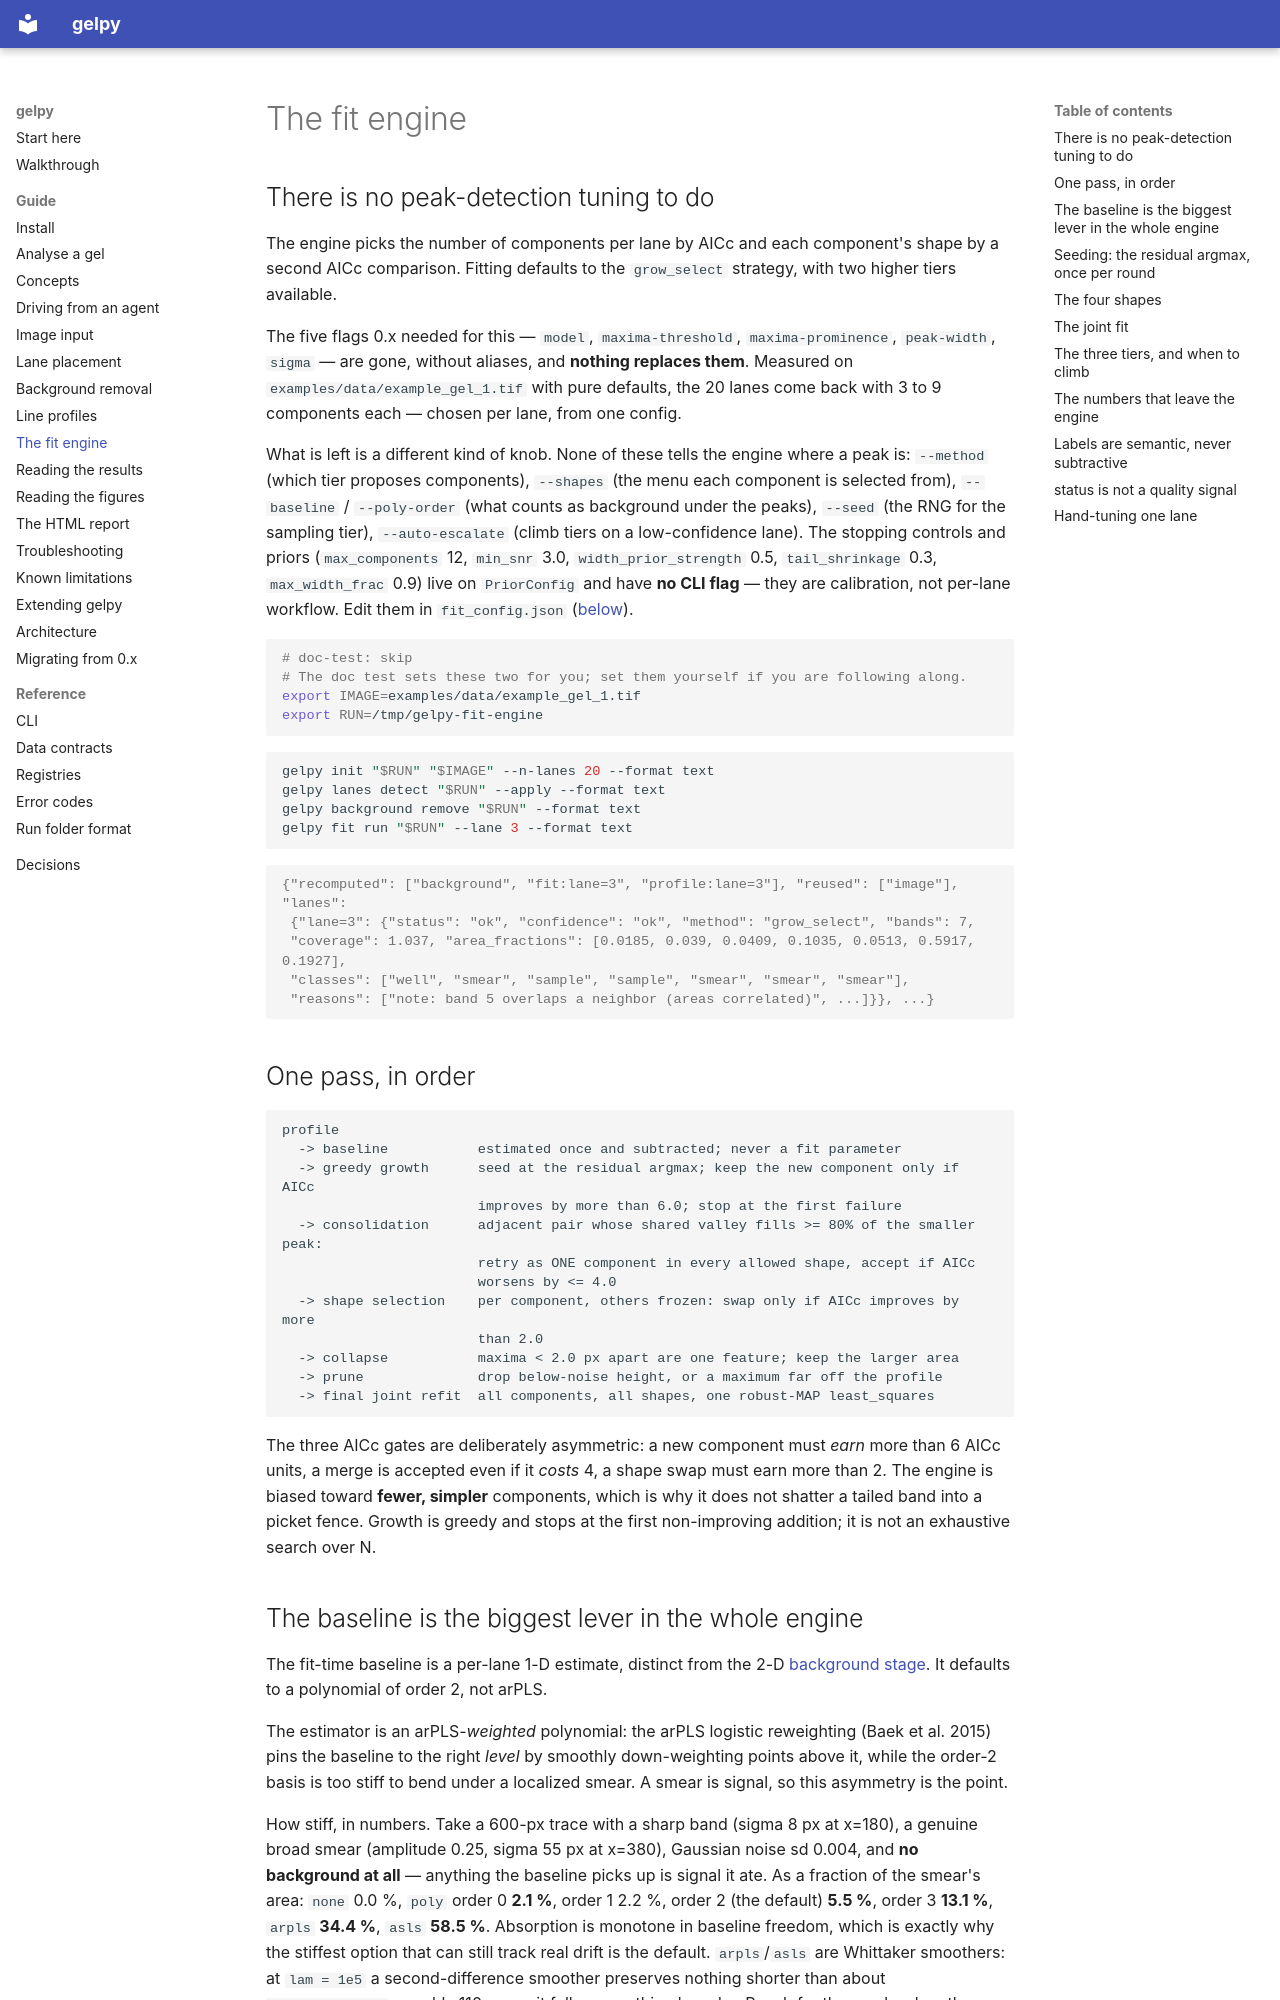

repository: ckarfusehr/gelpy · page: guide/fit-engine/index.html · generator: mkdocs

---
title: The fit engine
audience: both
summary: How gelpy chooses a lane's peak count, shapes and baseline without per-lane tuning, what area_fraction and coverage actually mean, and how far to trust a fit.
subject:
  - src/gelpy/core/peaks/base.py
  - src/gelpy/core/peaks/baseline.py
  - src/gelpy/core/peaks/detect.py
  - src/gelpy/core/peaks/driver.py
  - src/gelpy/core/peaks/gaussian.py
  - src/gelpy/core/peaks/emg.py
  - src/gelpy/core/peaks/bi_gaussian.py
  - src/gelpy/core/peaks/pseudo_voigt.py
  - src/gelpy/core/peaks/classify.py
  - src/gelpy/core/peaks/quality.py
  - src/gelpy/core/peaks/strategies/_common.py
  - src/gelpy/core/peaks/strategies/grow_select.py
  - src/gelpy/core/peaks/strategies/sparse_seed.py
  - src/gelpy/core/peaks/strategies/bayesian.py
  - src/gelpy/core/peaks/strategies/registry.py
  - src/gelpy/schemas/baseline.py
  - src/gelpy/schemas/fit_config.py
  - src/gelpy/schemas/peaks.py
subject_digest: c91a763b7be3d00f
---

## There is no peak-detection tuning to do

The engine picks the number of components per lane by AICc and each component's shape by a
second AICc comparison. Fitting defaults to the `grow_select` strategy, with two higher tiers
available. <!-- claim: default-fit-strategy -->

The five flags 0.x needed for this — `model`, `maxima-threshold`, `maxima-prominence`,
`peak-width`, `sigma` — are gone, without aliases, and **nothing replaces them**. Measured on `examples/data/example_gel_1.tif` with pure defaults, the 20
lanes come back with 3 to 9 components each — chosen per lane, from one config.

What is left is a different kind of knob. None of these tells the engine where a peak is:
`--method` (which tier proposes components), `--shapes` (the menu each component is selected
from), `--baseline` / `--poly-order` (what counts as background under the peaks), `--seed`
(the RNG for the sampling tier), `--auto-escalate` (climb tiers on a low-confidence lane).
The stopping controls and priors (`max_components` 12, `min_snr` 3.0, `width_prior_strength`
0.5, `tail_shrinkage` 0.3, `max_width_frac` 0.9) live on `PriorConfig` and have **no CLI
flag** — they are calibration, not per-lane workflow. Edit them in `fit_config.json`
([below](#hand-tuning-one-lane)).

```bash
# doc-test: skip
# The doc test sets these two for you; set them yourself if you are following along.
export IMAGE=examples/data/example_gel_1.tif
export RUN=/tmp/gelpy-fit-engine
```

```bash
gelpy init "$RUN" "$IMAGE" --n-lanes 20 --format text
gelpy lanes detect "$RUN" --apply --format text
gelpy background remove "$RUN" --format text
gelpy fit run "$RUN" --lane 3 --format text
```

```console
{"recomputed": ["background", "fit:lane=3", "profile:lane=3"], "reused": ["image"], "lanes":
 {"lane=3": {"status": "ok", "confidence": "ok", "method": "grow_select", "bands": 7,
 "coverage": 1.037, "area_fractions": [0.0185, 0.039, 0.0409, 0.1035, 0.0513, 0.5917, 0.1927],
 "classes": ["well", "smear", "sample", "sample", "smear", "smear", "smear"],
 "reasons": ["note: band 5 overlaps a neighbor (areas correlated)", ...]}}, ...}
```

## One pass, in order

```text
profile
  -> baseline           estimated once and subtracted; never a fit parameter
  -> greedy growth      seed at the residual argmax; keep the new component only if AICc
                        improves by more than 6.0; stop at the first failure
  -> consolidation      adjacent pair whose shared valley fills >= 80% of the smaller peak:
                        retry as ONE component in every allowed shape, accept if AICc
                        worsens by <= 4.0
  -> shape selection    per component, others frozen: swap only if AICc improves by more
                        than 2.0
  -> collapse           maxima < 2.0 px apart are one feature; keep the larger area
  -> prune              drop below-noise height, or a maximum far off the profile
  -> final joint refit  all components, all shapes, one robust-MAP least_squares
```

The three AICc gates are deliberately asymmetric: a new component must *earn* more than 6 AICc
units, a merge is accepted even if it *costs* 4, a shape swap must earn more than 2. The engine
is biased toward **fewer, simpler** components, which is why it does not shatter a tailed band
into a picket fence. Growth is greedy and stops at the first non-improving addition; it is not
an exhaustive search over N.
